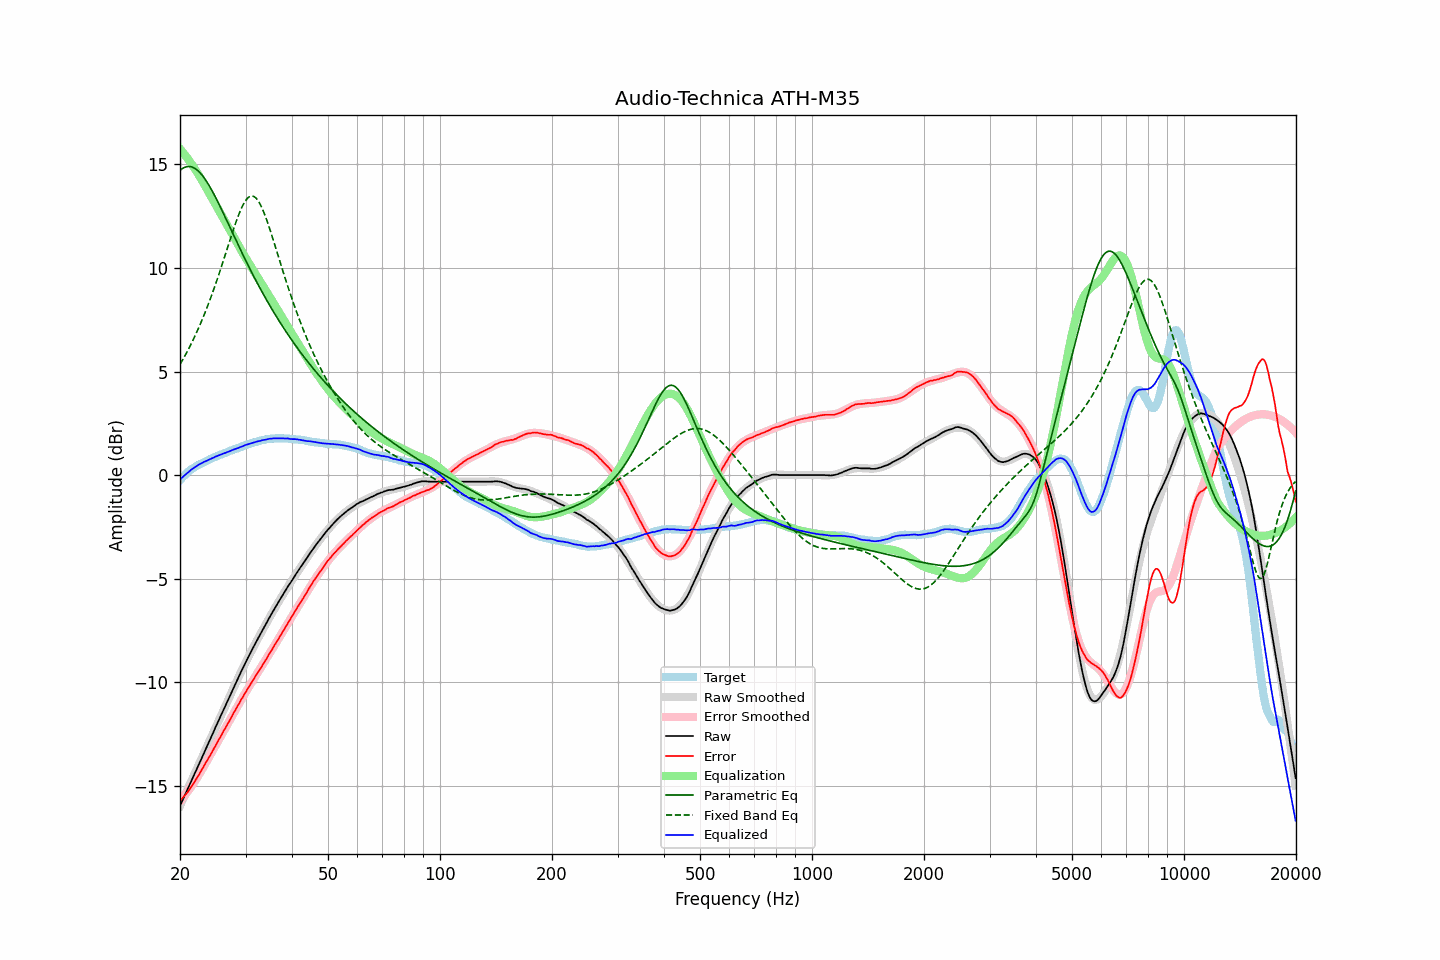

Source data for this figure (header and first rows):
frequency, raw, error, smoothed, error_smoothed, equalization, parametric_eq, fixed_band_eq, equalized_raw, equalized_smoothed, target
20.00, -15.98, -15.73, -15.98, -15.76, 15.76, 14.72, 5.34, -0.22, -0.22, -0.25
20.20, -15.81, -15.65, -15.81, -15.66, 15.66, 14.78, 5.48, -0.15, -0.15, -0.16
20.40, -15.64, -15.56, -15.64, -15.57, 15.57, 14.83, 5.61, -0.07, -0.07, -0.08
20.61, -15.47, -15.46, -15.47, -15.47, 15.47, 14.86, 5.75, -0.01, -0.00, -0.01
20.81, -15.30, -15.38, -15.30, -15.37, 15.37, 14.89, 5.89, 0.07, 0.07, 0.08
21.02, -15.13, -15.29, -15.13, -15.26, 15.26, 14.90, 6.04, 0.13, 0.13, 0.16
21.23, -14.96, -15.18, -14.96, -15.15, 15.15, 14.90, 6.19, 0.19, 0.19, 0.22
21.44, -14.79, -15.07, -14.79, -15.04, 15.04, 14.89, 6.34, 0.26, 0.25, 0.28
21.66, -14.62, -14.95, -14.62, -14.93, 14.93, 14.86, 6.50, 0.31, 0.31, 0.33
21.87, -14.45, -14.82, -14.45, -14.82, 14.82, 14.82, 6.66, 0.37, 0.37, 0.38
22.09, -14.28, -14.70, -14.28, -14.70, 14.70, 14.77, 6.83, 0.42, 0.42, 0.43
22.31, -14.11, -14.58, -14.10, -14.58, 14.58, 14.71, 7.00, 0.47, 0.47, 0.48
22.54, -13.93, -14.45, -13.93, -14.45, 14.45, 14.63, 7.18, 0.51, 0.52, 0.51
22.76, -13.76, -14.31, -13.76, -14.32, 14.32, 14.55, 7.36, 0.56, 0.56, 0.55
22.99, -13.59, -14.17, -13.59, -14.18, 14.18, 14.46, 7.54, 0.59, 0.60, 0.58
23.22, -13.41, -14.03, -13.41, -14.05, 14.05, 14.35, 7.73, 0.64, 0.63, 0.62
23.45, -13.24, -13.90, -13.24, -13.91, 13.91, 14.24, 7.93, 0.67, 0.67, 0.66
23.69, -13.07, -13.77, -13.07, -13.77, 13.77, 14.12, 8.12, 0.70, 0.71, 0.70
23.92, -12.90, -13.64, -12.89, -13.64, 13.64, 13.99, 8.33, 0.74, 0.74, 0.74
24.16, -12.72, -13.51, -12.72, -13.50, 13.50, 13.86, 8.54, 0.78, 0.78, 0.79
24.40, -12.55, -13.37, -12.55, -13.36, 13.36, 13.72, 8.75, 0.81, 0.81, 0.82
24.65, -12.38, -13.23, -12.38, -13.22, 13.22, 13.58, 8.97, 0.84, 0.85, 0.85
24.89, -12.20, -13.07, -12.20, -13.08, 13.08, 13.43, 9.19, 0.89, 0.88, 0.88
25.14, -12.03, -12.94, -12.03, -12.95, 12.95, 13.28, 9.42, 0.92, 0.91, 0.92
25.39, -11.86, -12.80, -11.86, -12.81, 12.81, 13.12, 9.65, 0.95, 0.95, 0.94
25.65, -11.69, -12.67, -11.69, -12.67, 12.67, 12.96, 9.88, 0.98, 0.98, 0.98
25.91, -11.52, -12.52, -11.52, -12.53, 12.53, 12.80, 10.12, 1.00, 1.01, 1.00
26.16, -11.35, -12.38, -11.35, -12.39, 12.39, 12.64, 10.36, 1.04, 1.04, 1.03
26.43, -11.18, -12.25, -11.18, -12.25, 12.25, 12.47, 10.60, 1.06, 1.07, 1.07
26.69, -11.01, -12.11, -11.01, -12.11, 12.11, 12.31, 10.84, 1.10, 1.10, 1.10
26.96, -10.84, -11.97, -10.84, -11.97, 11.97, 12.14, 11.09, 1.12, 1.13, 1.13
27.23, -10.67, -11.84, -10.67, -11.83, 11.83, 11.98, 11.33, 1.16, 1.16, 1.17
27.50, -10.50, -11.69, -10.50, -11.69, 11.69, 11.81, 11.57, 1.19, 1.19, 1.19
27.77, -10.33, -11.54, -10.33, -11.55, 11.55, 11.64, 11.80, 1.22, 1.22, 1.21
28.05, -10.16, -11.41, -10.16, -11.41, 11.41, 11.48, 12.03, 1.25, 1.25, 1.25
28.33, -10.00, -11.27, -10.00, -11.27, 11.27, 11.31, 12.26, 1.27, 1.28, 1.27
28.62, -9.83, -11.13, -9.83, -11.14, 11.14, 11.15, 12.47, 1.30, 1.31, 1.30
28.90, -9.67, -11.01, -9.66, -11.00, 11.00, 10.99, 12.67, 1.33, 1.34, 1.34
29.19, -9.50, -10.85, -9.50, -10.87, 10.87, 10.83, 12.85, 1.37, 1.36, 1.35
29.48, -9.34, -10.74, -9.34, -10.73, 10.73, 10.66, 13.01, 1.39, 1.39, 1.40
29.78, -9.17, -10.59, -9.18, -10.60, 10.60, 10.50, 13.16, 1.43, 1.42, 1.42
30.08, -9.01, -10.46, -9.02, -10.47, 10.47, 10.35, 13.28, 1.46, 1.45, 1.45
30.38, -8.86, -10.34, -8.87, -10.34, 10.34, 10.19, 13.37, 1.48, 1.47, 1.48
30.68, -8.71, -10.21, -8.71, -10.21, 10.21, 10.03, 13.44, 1.50, 1.50, 1.50
30.99, -8.56, -10.08, -8.56, -10.09, 10.09, 9.88, 13.47, 1.53, 1.53, 1.52
31.30, -8.41, -9.96, -8.41, -9.96, 9.96, 9.73, 13.48, 1.55, 1.55, 1.55
31.61, -8.26, -9.84, -8.26, -9.84, 9.84, 9.58, 13.45, 1.58, 1.58, 1.58
31.93, -8.11, -9.71, -8.11, -9.71, 9.71, 9.43, 13.39, 1.60, 1.60, 1.59
32.24, -7.97, -9.58, -7.97, -9.59, 9.59, 9.28, 13.31, 1.62, 1.62, 1.61
32.57, -7.83, -9.47, -7.82, -9.47, 9.47, 9.14, 13.20, 1.63, 1.64, 1.64
32.89, -7.69, -9.36, -7.68, -9.34, 9.34, 8.99, 13.06, 1.65, 1.66, 1.67
33.22, -7.54, -9.22, -7.54, -9.22, 9.22, 8.85, 12.90, 1.68, 1.68, 1.68
33.55, -7.40, -9.10, -7.40, -9.09, 9.09, 8.71, 12.72, 1.69, 1.70, 1.70
33.89, -7.26, -8.97, -7.26, -8.97, 8.97, 8.57, 12.52, 1.71, 1.71, 1.71
34.23, -7.12, -8.85, -7.11, -8.84, 8.84, 8.43, 12.31, 1.72, 1.73, 1.73
34.57, -6.97, -8.71, -6.98, -8.71, 8.71, 8.30, 12.08, 1.74, 1.74, 1.74
34.92, -6.83, -8.58, -6.84, -8.59, 8.59, 8.17, 11.85, 1.75, 1.75, 1.75
35.27, -6.70, -8.46, -6.70, -8.46, 8.46, 8.03, 11.60, 1.76, 1.76, 1.76
35.62, -6.56, -8.32, -6.57, -8.33, 8.33, 7.90, 11.36, 1.77, 1.76, 1.76
35.97, -6.43, -8.19, -6.43, -8.20, 8.20, 7.78, 11.11, 1.77, 1.77, 1.76
... 635 more rows
